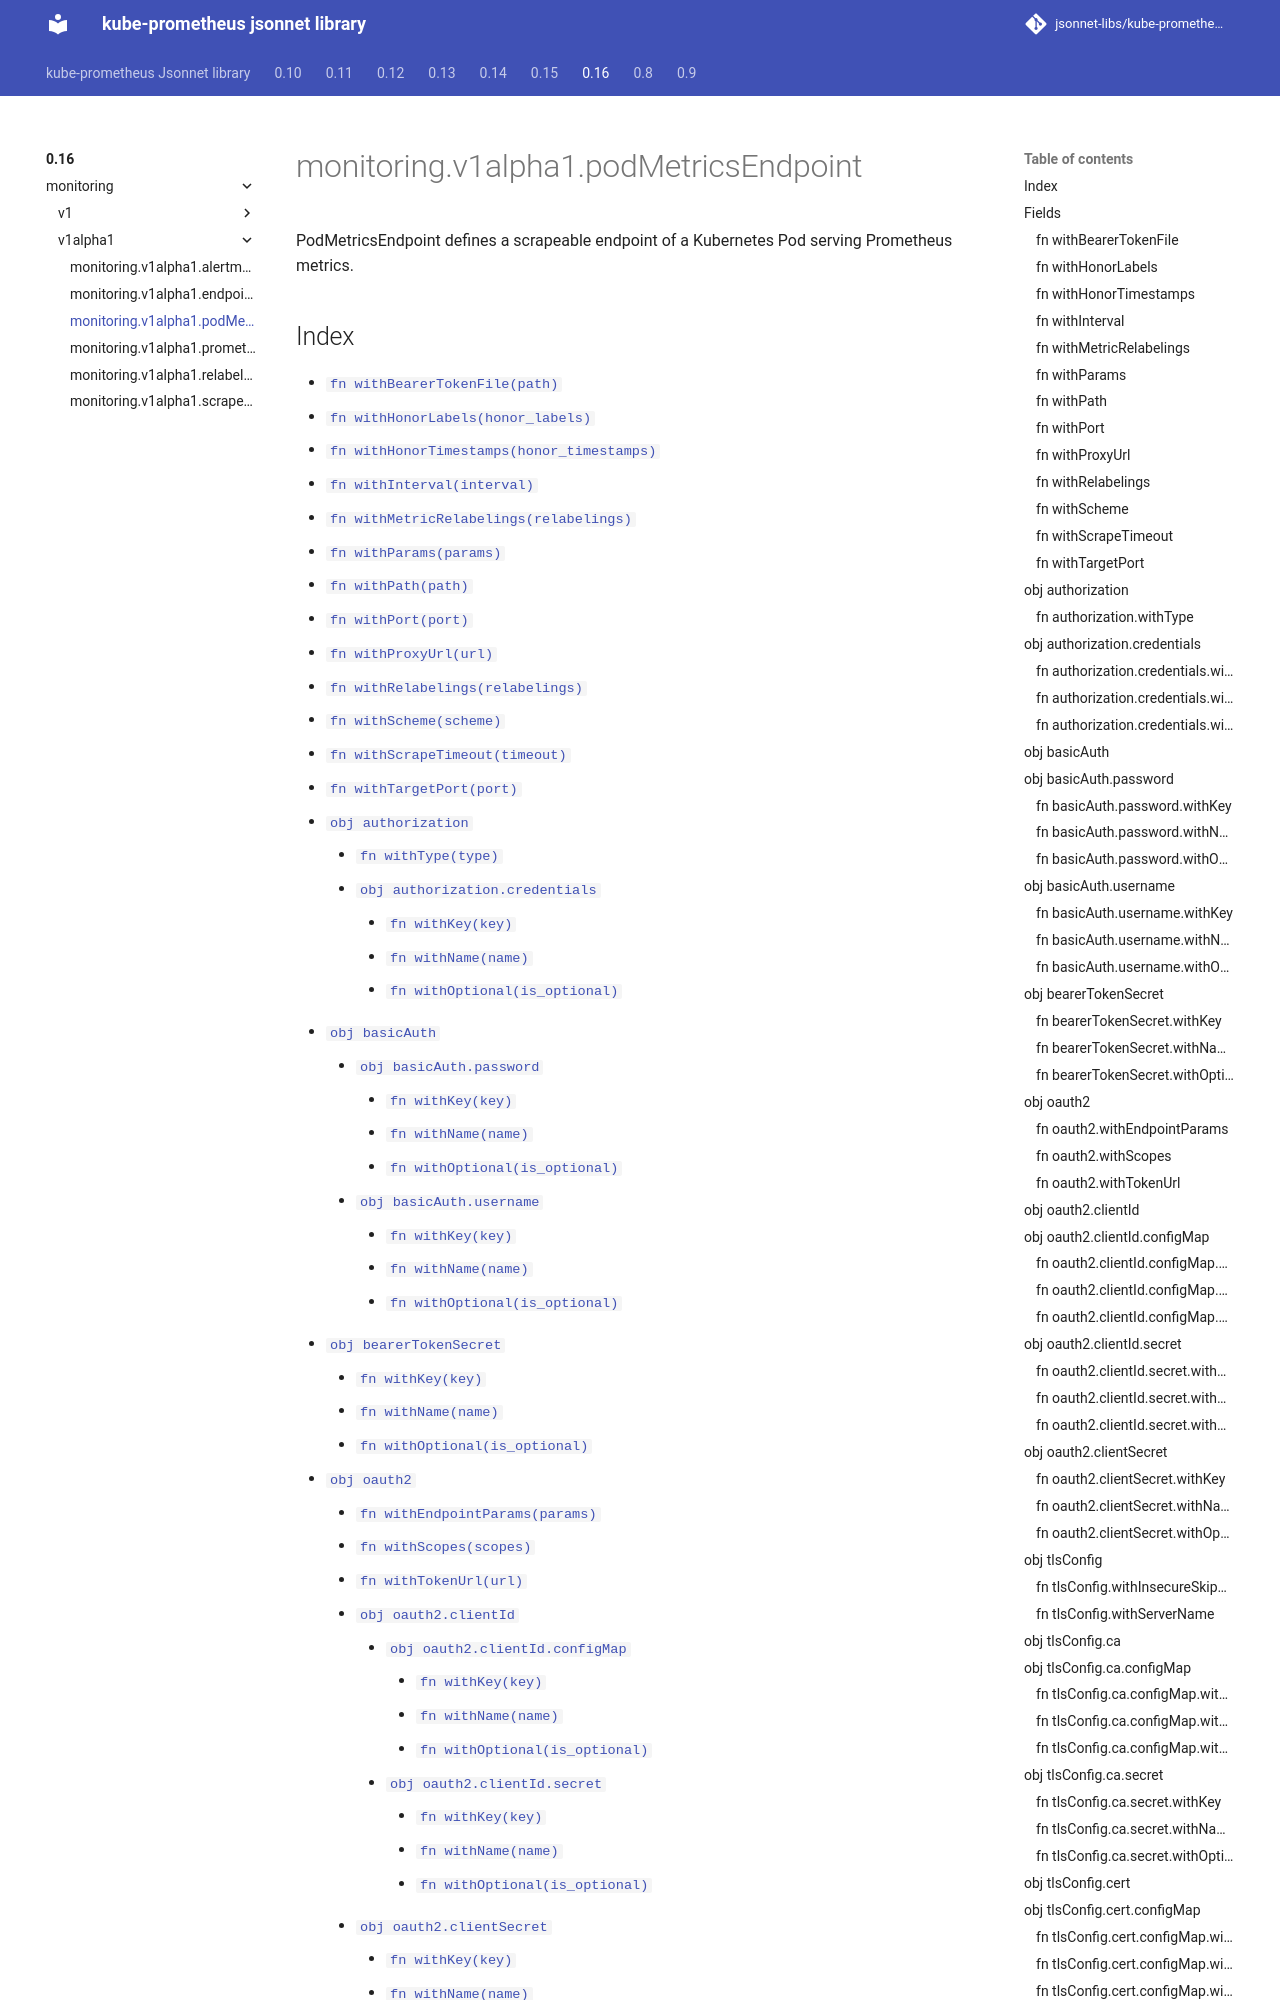

repository: jsonnet-libs/kube-prometheus-libsonnet · page: 0.16/monitoring/v1alpha1/podMetricsEndpoint/index.html · generator: mkdocs

---
permalink: /0.16/monitoring/v1alpha1/podMetricsEndpoint/
---

# monitoring.v1alpha1.podMetricsEndpoint

PodMetricsEndpoint defines a scrapeable endpoint of a Kubernetes Pod serving Prometheus metrics.
